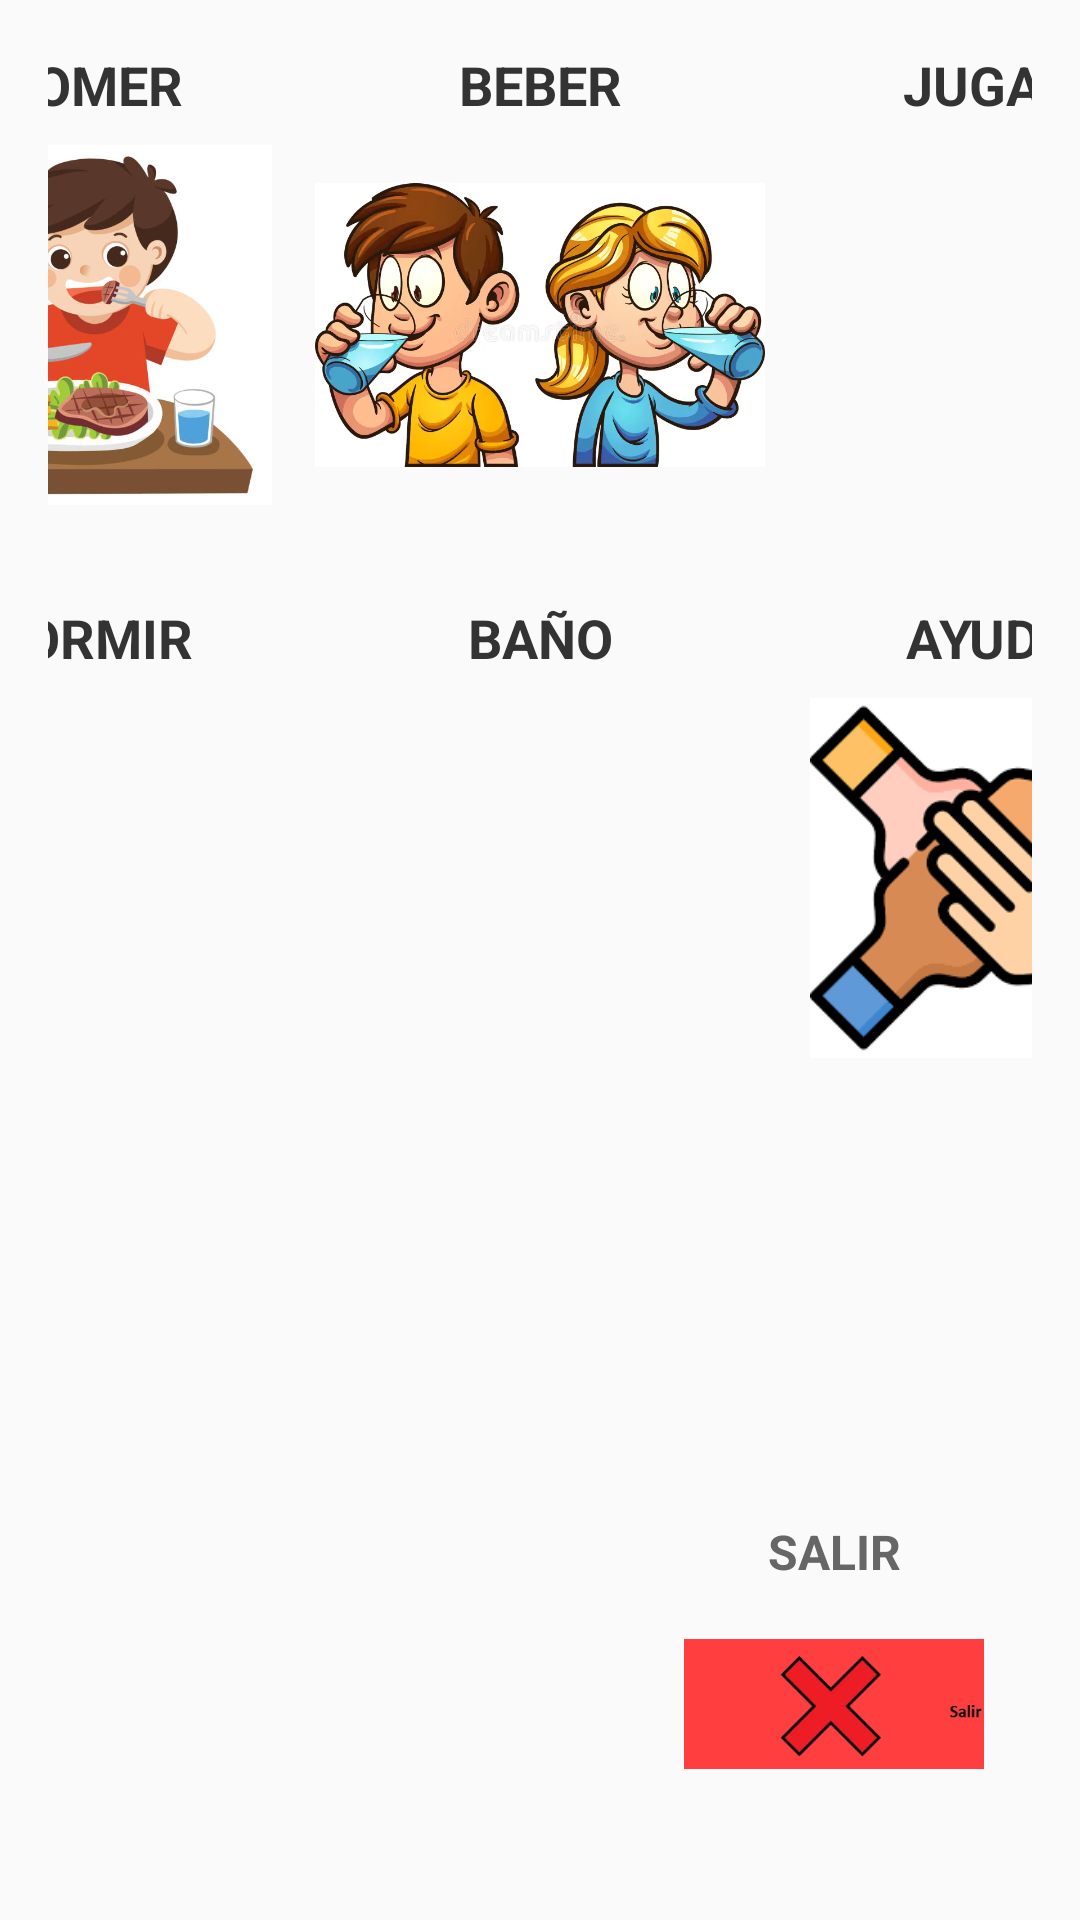

Write the Android layout XML for this screen, with the resource values it uses.
<!-- AndroidManifest.xml: application theme Theme.SAACDobleVia -->
<!-- res/layout/quiero_screen.xml -->
<?xml version="1.0" encoding="utf-8"?>
<androidx.constraintlayout.widget.ConstraintLayout xmlns:android="http://schemas.android.com/apk/res/android"
    xmlns:app="http://schemas.android.com/apk/res-auto"
    xmlns:tools="http://schemas.android.com/tools"
    android:layout_width="match_parent"
    android:layout_height="match_parent"
    android:padding="16dp">

    
    <TextView
        android:id="@+id/txtComer"
        android:layout_width="wrap_content"
        android:layout_height="wrap_content"
        android:text="COMER"
        android:textSize="18sp"
        android:textStyle="bold"
        android:textColor="#333333"
        android:gravity="center"
        app:layout_constraintTop_toTopOf="parent"
        app:layout_constraintStart_toStartOf="@id/imgComer"
        app:layout_constraintEnd_toEndOf="@id/imgComer" />

    <ImageButton
        android:id="@+id/imgComer"
        android:layout_width="150dp"
        android:layout_height="120dp"
        android:layout_marginTop="8dp"
        android:background="@android:color/transparent"
        android:scaleType="fitCenter"
        android:src="@drawable/ic_comer"
        app:layout_constraintTop_toBottomOf="@id/txtComer"
        app:layout_constraintStart_toStartOf="parent"
        app:layout_constraintEnd_toStartOf="@id/imgBeber" />

    <TextView
        android:id="@+id/txtBeber"
        android:layout_width="wrap_content"
        android:layout_height="wrap_content"
        android:text="BEBER"
        android:textSize="18sp"
        android:textStyle="bold"
        android:textColor="#333333"
        android:gravity="center"
        app:layout_constraintTop_toTopOf="parent"
        app:layout_constraintStart_toStartOf="@id/imgBeber"
        app:layout_constraintEnd_toEndOf="@id/imgBeber" />

    <ImageButton
        android:id="@+id/imgBeber"
        android:layout_width="150dp"
        android:layout_height="120dp"
        android:layout_marginTop="8dp"
        android:background="@android:color/transparent"
        android:scaleType="fitCenter"
        android:src="@drawable/ic_beber"
        app:layout_constraintTop_toBottomOf="@id/txtBeber"
        app:layout_constraintStart_toEndOf="@id/imgComer"
        app:layout_constraintEnd_toStartOf="@id/imgJugar" />

    <TextView
        android:id="@+id/txtJugar"
        android:layout_width="wrap_content"
        android:layout_height="wrap_content"
        android:text="JUGAR"
        android:textSize="18sp"
        android:textStyle="bold"
        android:textColor="#333333"
        android:gravity="center"
        app:layout_constraintTop_toTopOf="parent"
        app:layout_constraintStart_toStartOf="@id/imgJugar"
        app:layout_constraintEnd_toEndOf="@id/imgJugar" />

    <ImageButton
        android:id="@+id/imgJugar"
        android:layout_width="150dp"
        android:layout_height="120dp"
        android:layout_marginTop="8dp"
        android:background="@android:color/transparent"
        android:scaleType="fitCenter"
        android:src="@drawable/ic_jugar"
        app:layout_constraintTop_toBottomOf="@id/txtJugar"
        app:layout_constraintStart_toEndOf="@id/imgBeber"
        app:layout_constraintEnd_toEndOf="parent" />

    
    <TextView
        android:id="@+id/txtDormir"
        android:layout_width="wrap_content"
        android:layout_height="wrap_content"
        android:text="DORMIR"
        android:textSize="18sp"
        android:textStyle="bold"
        android:textColor="#333333"
        android:gravity="center"
        app:layout_constraintTop_toBottomOf="@id/imgComer"
        app:layout_constraintStart_toStartOf="@id/imgDormir"
        app:layout_constraintEnd_toEndOf="@id/imgDormir"
        android:layout_marginTop="32dp" />

    <ImageButton
        android:id="@+id/imgDormir"
        android:layout_width="150dp"
        android:layout_height="120dp"
        android:layout_marginTop="8dp"
        android:background="@android:color/transparent"
        android:scaleType="fitCenter"
        android:src="@drawable/ic_dormir"
        app:layout_constraintTop_toBottomOf="@id/txtDormir"
        app:layout_constraintStart_toStartOf="parent"
        app:layout_constraintEnd_toStartOf="@id/imgBano" />

    <TextView
        android:id="@+id/txtBano"
        android:layout_width="wrap_content"
        android:layout_height="wrap_content"
        android:text="BAÑO"
        android:textSize="18sp"
        android:textStyle="bold"
        android:textColor="#333333"
        android:gravity="center"
        app:layout_constraintTop_toBottomOf="@id/imgBeber"
        app:layout_constraintStart_toStartOf="@id/imgBano"
        app:layout_constraintEnd_toEndOf="@id/imgBano"
        android:layout_marginTop="32dp" />

    <ImageButton
        android:id="@+id/imgBano"
        android:layout_width="150dp"
        android:layout_height="120dp"
        android:layout_marginTop="8dp"
        android:background="@android:color/transparent"
        android:scaleType="fitCenter"
        android:src="@drawable/ic_bano"
        app:layout_constraintTop_toBottomOf="@id/txtBano"
        app:layout_constraintStart_toEndOf="@id/imgDormir"
        app:layout_constraintEnd_toStartOf="@id/imgAyuda" />

    <TextView
        android:id="@+id/txtAyuda"
        android:layout_width="wrap_content"
        android:layout_height="wrap_content"
        android:text="AYUDA"
        android:textSize="18sp"
        android:textStyle="bold"
        android:textColor="#333333"
        android:gravity="center"
        app:layout_constraintTop_toBottomOf="@id/imgJugar"
        app:layout_constraintStart_toStartOf="@id/imgAyuda"
        app:layout_constraintEnd_toEndOf="@id/imgAyuda"
        android:layout_marginTop="32dp" />

    <ImageButton
        android:id="@+id/imgAyuda"
        android:layout_width="150dp"
        android:layout_height="120dp"
        android:layout_marginTop="8dp"
        android:background="@android:color/transparent"
        android:scaleType="fitCenter"
        android:src="@drawable/ic_ayuda"
        app:layout_constraintTop_toBottomOf="@id/txtAyuda"
        app:layout_constraintStart_toEndOf="@id/imgBano"
        app:layout_constraintEnd_toEndOf="parent" />

    
    <TextView
        android:id="@+id/txtSalir"
        android:layout_width="wrap_content"
        android:layout_height="wrap_content"
        android:text="SALIR"
        android:textSize="16sp"
        android:textStyle="bold"
        android:textColor="#666666"
        android:gravity="center"
        app:layout_constraintBottom_toTopOf="@id/imgSalirBtn"
        app:layout_constraintStart_toStartOf="@id/imgSalirBtn"
        app:layout_constraintEnd_toEndOf="@id/imgSalirBtn" />

    <ImageButton
        android:id="@+id/imgSalirBtn"
        android:layout_width="100dp"
        android:layout_height="80dp"
        android:layout_marginTop="8dp"
        android:background="@android:color/transparent"
        android:scaleType="fitCenter"
        android:src="@drawable/ic_salir_foto"
        app:layout_constraintBottom_toBottomOf="parent"
        app:layout_constraintEnd_toEndOf="parent"
        android:layout_marginBottom="16dp"
        android:layout_marginEnd="16dp" />

</androidx.constraintlayout.widget.ConstraintLayout>
<!-- resources referenced by this layout -->
<resources>
  <!-- drawable ic_ayuda: png bitmap (drawable, 4885 bytes) -->
  <!-- drawable ic_bano: png bitmap (drawable, 26959 bytes) -->
  <!-- drawable ic_beber: png bitmap (drawable, 48418 bytes) -->
  <!-- drawable ic_comer: png bitmap (drawable, 33348 bytes) -->
  <!-- drawable ic_jugar: png bitmap (drawable, 54303 bytes) -->
  <!-- drawable ic_salir_foto: png bitmap (drawable, 30632 bytes) -->
  <style name="Theme.SAACDobleVia" parent="android:Theme.Material.Light.NoActionBar" />
</resources>
